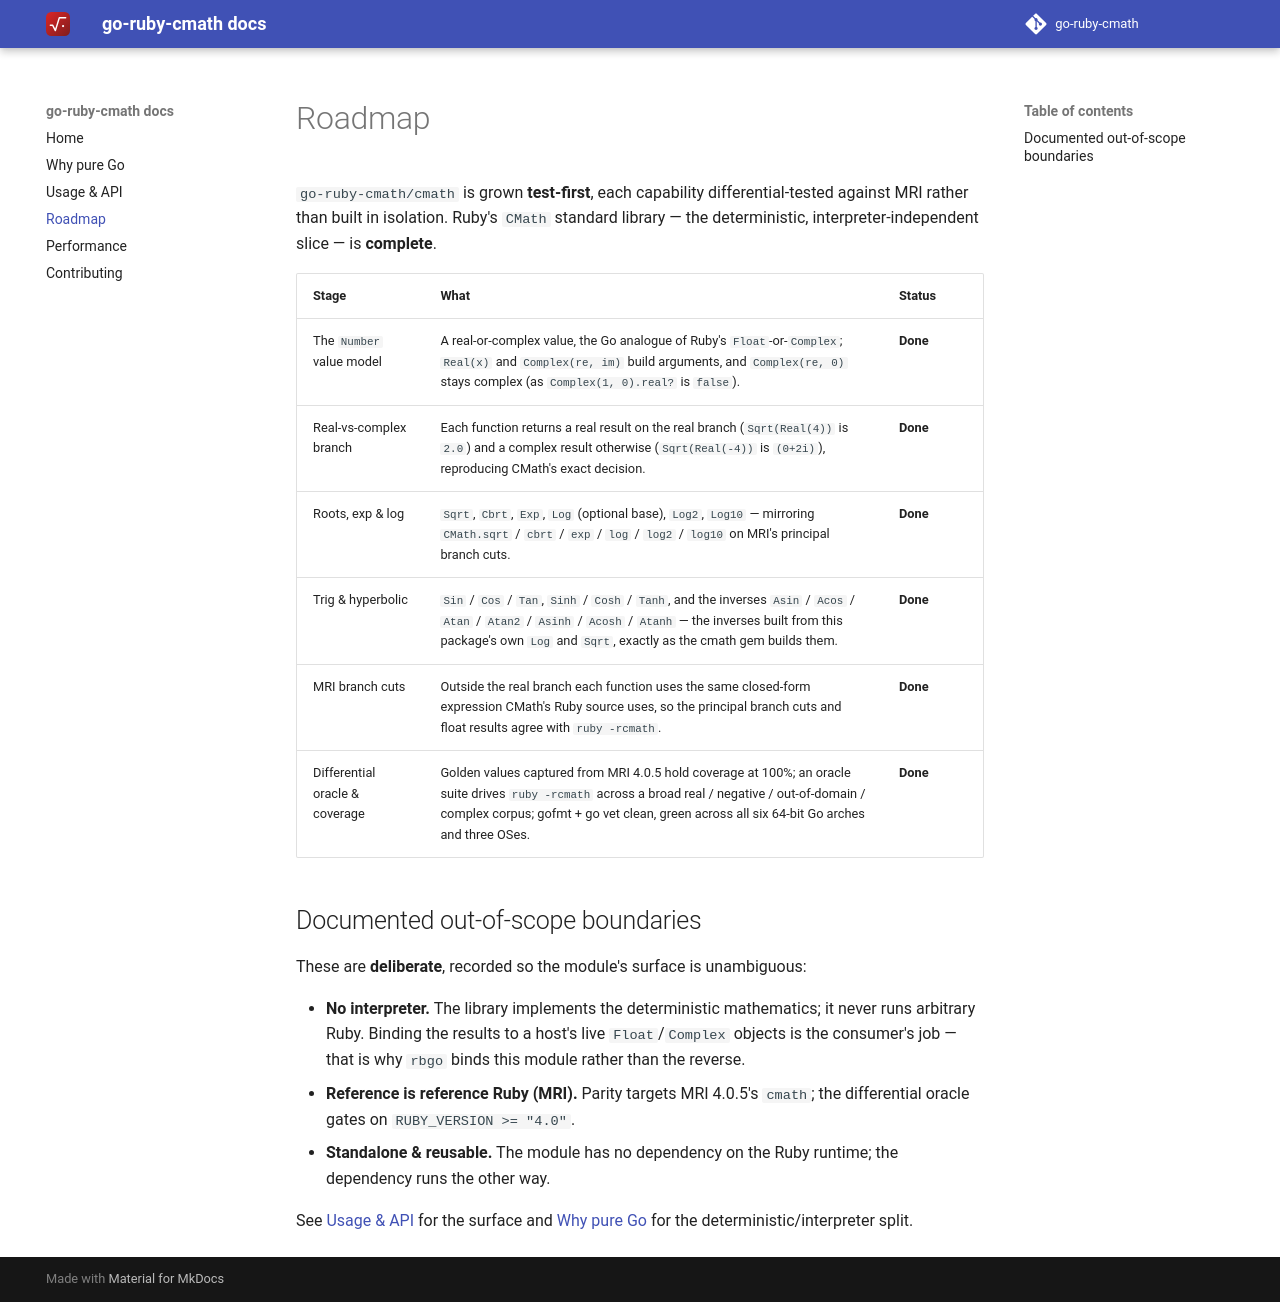

repository: go-ruby-cmath/docs · page: 0.1/roadmap/index.html · generator: mkdocs

# Roadmap

`go-ruby-cmath/cmath` is grown **test-first**, each capability differential-tested
against MRI rather than built in isolation. Ruby's `CMath` standard library — the
deterministic, interpreter-independent slice — is **complete**.

| Stage | What | Status |
| --- | --- | --- |
| The `Number` value model | A real-or-complex value, the Go analogue of Ruby's `Float`-or-`Complex`; `Real(x)` and `Complex(re, im)` build arguments, and `Complex(re, 0)` stays complex (as `Complex(1, 0).real?` is `false`). | **Done** |
| Real-vs-complex branch | Each function returns a real result on the real branch (`Sqrt(Real(4))` is `2.0`) and a complex result otherwise (`Sqrt(Real(-4))` is `(0+2i)`), reproducing CMath's exact decision. | **Done** |
| Roots, exp & log | `Sqrt`, `Cbrt`, `Exp`, `Log` (optional base), `Log2`, `Log10` — mirroring `CMath.sqrt` / `cbrt` / `exp` / `log` / `log2` / `log10` on MRI's principal branch cuts. | **Done** |
| Trig & hyperbolic | `Sin` / `Cos` / `Tan`, `Sinh` / `Cosh` / `Tanh`, and the inverses `Asin` / `Acos` / `Atan` / `Atan2` / `Asinh` / `Acosh` / `Atanh` — the inverses built from this package's own `Log` and `Sqrt`, exactly as the cmath gem builds them. | **Done** |
| MRI branch cuts | Outside the real branch each function uses the same closed-form expression CMath's Ruby source uses, so the principal branch cuts and float results agree with `ruby -rcmath`. | **Done** |
| Differential oracle & coverage | Golden values captured from MRI 4.0.5 hold coverage at 100%; an oracle suite drives `ruby -rcmath` across a broad real / negative / out-of-domain / complex corpus; gofmt + go vet clean, green across all six 64-bit Go arches and three OSes. | **Done** |

## Documented out-of-scope boundaries

These are **deliberate**, recorded so the module's surface is unambiguous:

- **No interpreter.** The library implements the deterministic mathematics; it
  never runs arbitrary Ruby. Binding the results to a host's live
  `Float`/`Complex` objects is the consumer's job — that is why `rbgo` binds this
  module rather than the reverse.
- **Reference is reference Ruby (MRI).** Parity targets MRI 4.0.5's `cmath`; the
  differential oracle gates on `RUBY_VERSION >= "4.0"`.
- **Standalone & reusable.** The module has no dependency on the Ruby runtime;
  the dependency runs the other way.

See [Usage & API](api.md) for the surface and [Why pure Go](why.md) for the
deterministic/interpreter split.
